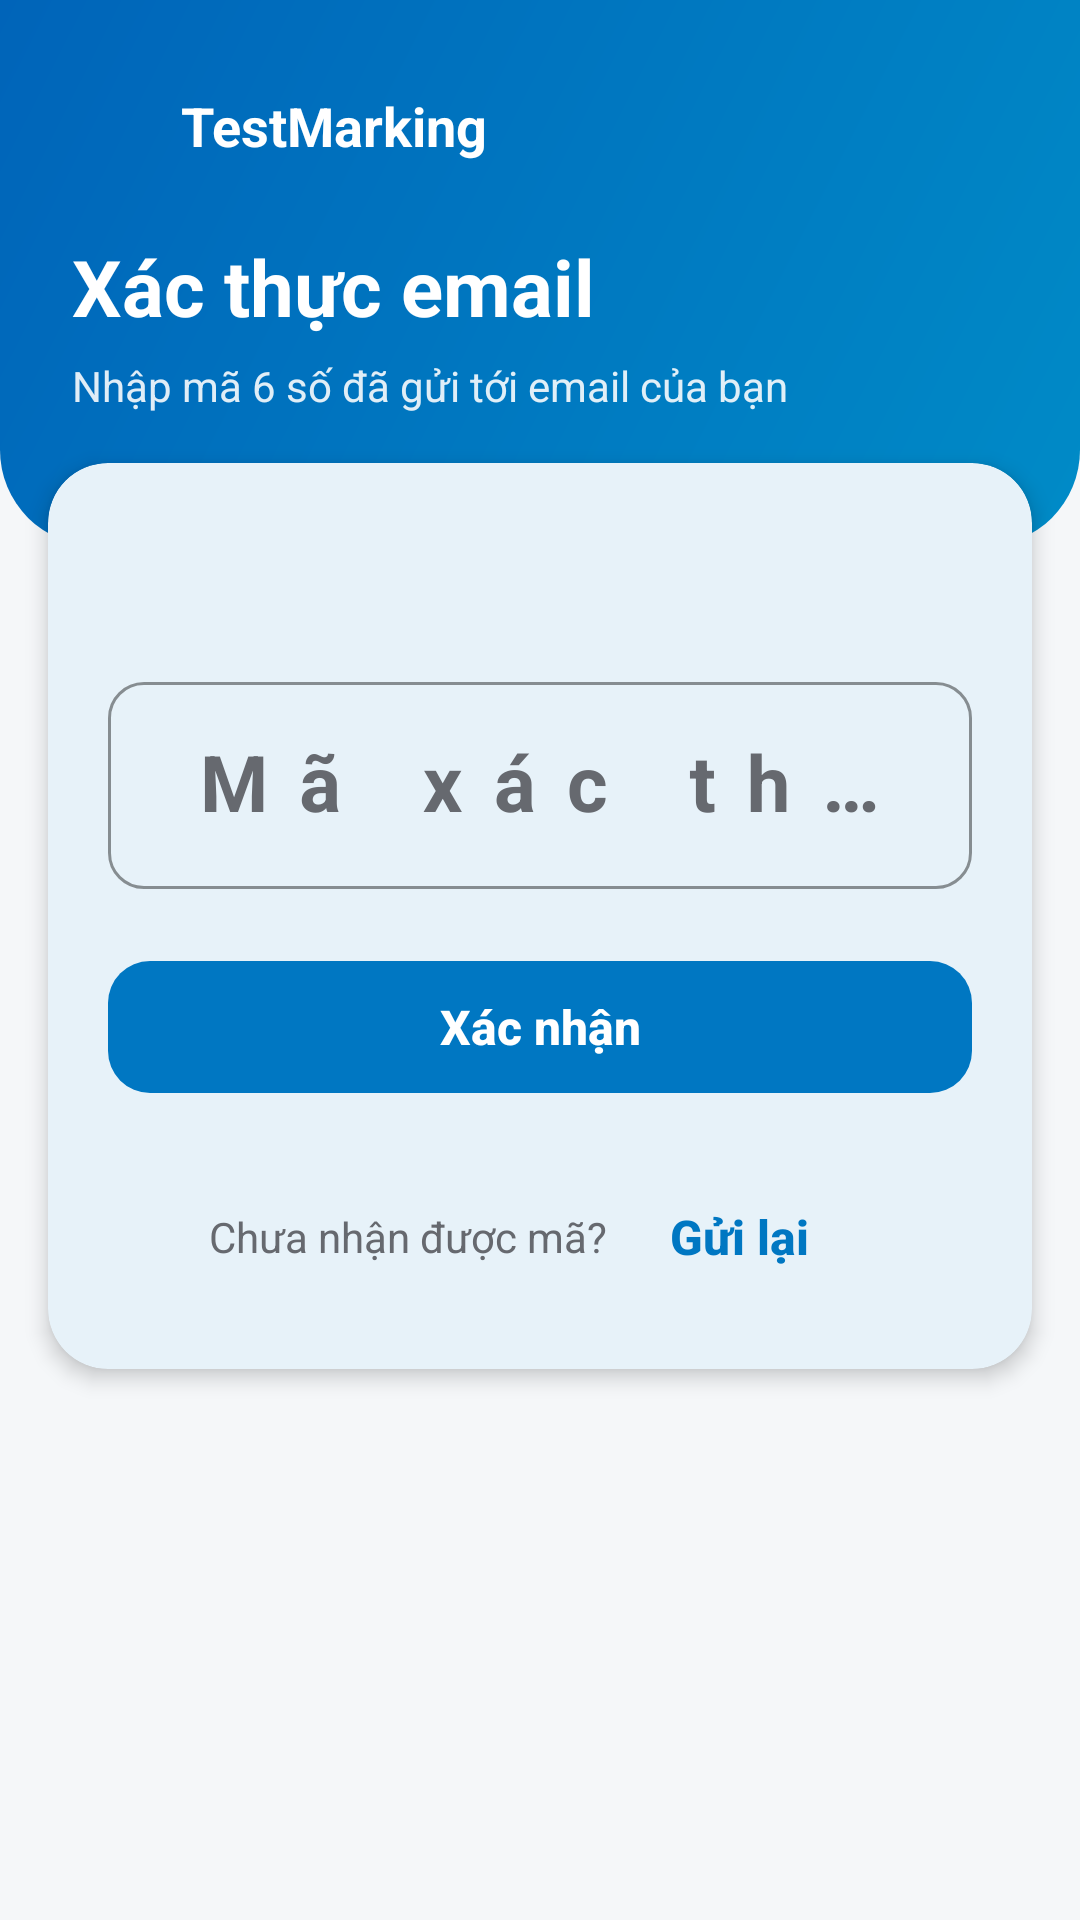

This screen was rendered from an Android layout file. Write that file and the resources it references.
<!-- AndroidManifest.xml: application theme Theme.TestMarking -->
<!-- res/layout/fragment_verify_email.xml -->
<?xml version="1.0" encoding="utf-8"?>
<ScrollView xmlns:android="http://schemas.android.com/apk/res/android"
    xmlns:app="http://schemas.android.com/apk/res-auto"
    android:layout_width="match_parent"
    android:layout_height="match_parent"
    android:background="@color/background"
    android:clipToPadding="false"
    android:fillViewport="true">

    <LinearLayout
        android:layout_width="match_parent"
        android:layout_height="wrap_content"
        android:orientation="vertical">

        <LinearLayout
            android:id="@+id/hero"
            android:layout_width="match_parent"
            android:layout_height="wrap_content"
            android:background="@drawable/bg_hero"
            android:orientation="vertical"
            android:paddingStart="24dp"
            android:paddingTop="20dp"
            android:paddingEnd="24dp"
            android:paddingBottom="44dp">

            <LinearLayout
                android:layout_width="match_parent"
                android:layout_height="wrap_content"
                android:gravity="center_vertical"
                android:orientation="horizontal">

                <ImageButton
                    android:id="@+id/btnBack"
                    android:layout_width="44dp"
                    android:layout_height="44dp"
                    android:layout_marginStart="-12dp"
                    android:background="?attr/selectableItemBackgroundBorderless"
                    android:contentDescription="@string/common_back"
                    android:src="@drawable/ic_back"
                    app:tint="#FFFFFF" />

                <TextView
                    android:layout_width="wrap_content"
                    android:layout_height="wrap_content"
                    android:layout_marginStart="4dp"
                    android:text="@string/app_name"
                    android:textColor="#FFFFFF"
                    android:textSize="18sp"
                    android:textStyle="bold" />
            </LinearLayout>

            <TextView
                android:layout_width="wrap_content"
                android:layout_height="wrap_content"
                android:layout_marginTop="14dp"
                android:text="@string/verify_title"
                android:textColor="#FFFFFF"
                android:textSize="26sp"
                android:textStyle="bold" />

            <TextView
                android:layout_width="wrap_content"
                android:layout_height="wrap_content"
                android:layout_marginTop="6dp"
                android:alpha="0.88"
                android:text="@string/verify_subtitle"
                android:textColor="#FFFFFF"
                android:textSize="14sp" />
        </LinearLayout>

        <com.google.android.material.card.MaterialCardView
            android:layout_width="match_parent"
            android:layout_height="wrap_content"
            android:layout_marginStart="16dp"
            android:layout_marginTop="-28dp"
            android:layout_marginEnd="16dp"
            android:layout_marginBottom="24dp"
            app:cardBackgroundColor="@color/surface"
            app:cardCornerRadius="20dp"
            app:cardElevation="4dp"
            app:strokeWidth="0dp">

            <LinearLayout
                android:layout_width="match_parent"
                android:layout_height="wrap_content"
                android:orientation="vertical"
                android:padding="20dp">

                <TextView
                    android:id="@+id/tvEmail"
                    android:layout_width="wrap_content"
                    android:layout_height="wrap_content"
                    android:background="@drawable/bg_icon_soft"
                    android:drawablePadding="8dp"
                    android:gravity="center_vertical"
                    android:paddingStart="12dp"
                    android:paddingTop="6dp"
                    android:paddingEnd="12dp"
                    android:paddingBottom="6dp"
                    android:textColor="@color/on_primary_soft"
                    android:textSize="13sp"
                    android:textStyle="bold" />

                <com.google.android.material.textfield.TextInputLayout
                    android:id="@+id/tilCode"
                    android:layout_width="match_parent"
                    android:layout_height="wrap_content"
                    android:layout_marginTop="18dp"
                    android:hint="@string/verify_code_hint">

                    <com.google.android.material.textfield.TextInputEditText
                        android:id="@+id/etCode"
                        android:layout_width="match_parent"
                        android:layout_height="wrap_content"
                        android:gravity="center"
                        android:imeOptions="actionDone"
                        android:inputType="number"
                        android:letterSpacing="0.4"
                        android:maxLength="6"
                        android:maxLines="1"
                        android:textSize="26sp"
                        android:textStyle="bold" />
                </com.google.android.material.textfield.TextInputLayout>

                <TextView
                    android:id="@+id/tvError"
                    android:layout_width="match_parent"
                    android:layout_height="wrap_content"
                    android:layout_marginTop="12dp"
                    android:textColor="@color/danger"
                    android:textSize="13sp"
                    android:visibility="gone" />

                <com.google.android.material.button.MaterialButton
                    android:id="@+id/btnVerify"
                    android:layout_width="match_parent"
                    android:layout_height="wrap_content"
                    android:layout_marginTop="20dp"
                    android:text="@string/verify_button" />

                <com.google.android.material.progressindicator.LinearProgressIndicator
                    android:id="@+id/progress"
                    android:layout_width="match_parent"
                    android:layout_height="wrap_content"
                    android:layout_marginTop="8dp"
                    android:indeterminate="true"
                    android:visibility="invisible" />

                <LinearLayout
                    android:layout_width="match_parent"
                    android:layout_height="wrap_content"
                    android:layout_marginTop="8dp"
                    android:gravity="center"
                    android:orientation="horizontal">

                    <TextView
                        android:layout_width="wrap_content"
                        android:layout_height="wrap_content"
                        android:text="@string/verify_no_code"
                        android:textColor="@color/text_secondary"
                        android:textSize="14sp" />

                    <com.google.android.material.button.MaterialButton
                        android:id="@+id/btnResend"
                        style="@style/TM.Button.Text"
                        android:layout_width="wrap_content"
                        android:layout_height="wrap_content"
                        android:text="@string/verify_resend" />
                </LinearLayout>
            </LinearLayout>
        </com.google.android.material.card.MaterialCardView>
    </LinearLayout>
</ScrollView>
<!-- resources referenced by this layout -->
<resources>
  <color name="background">#F5F7F9</color>
  <color name="danger">#C53637</color>
  <color name="on_primary_soft">#00457D</color>
  <color name="surface">#FFFFFF</color>
  <color name="text_secondary">#66696F</color>
  <!-- drawable bg_hero (drawable) -->
  <?xml version="1.0" encoding="utf-8"?>
  <shape xmlns:android="http://schemas.android.com/apk/res/android" android:shape="rectangle">
      <gradient
          android:angle="315"
          android:endColor="@color/hero_end"
          android:startColor="@color/hero_start" />
      <corners
          android:bottomLeftRadius="32dp"
          android:bottomRightRadius="32dp" />
  </shape>
  <string name="app_name">TestMarking</string>
  <string name="common_back">Quay lại</string>
  <string name="verify_button">Xác nhận</string>
  <string name="verify_code_hint">Mã xác thực</string>
  <string name="verify_no_code">Chưa nhận được mã?</string>
  <string name="verify_resend">Gửi lại</string>
  <string name="verify_subtitle">Nhập mã 6 số đã gửi tới email của bạn</string>
  <string name="verify_title">Xác thực email</string>
  <style name="TM.Button.Text" parent="Widget.Material3.Button.TextButton">
          <item name="android:letterSpacing">0</item>
          <item name="android:textAllCaps">false</item>
          <item name="android:textStyle">bold</item>
          <item name="android:textColor">@color/primary</item>
      </style>
  <color name="hero_end">#008BC7</color>
  <color name="hero_start">#0064B9</color>
  <color name="primary">#0077C2</color>
  <color name="on_primary">#FFFFFF</color>
  <color name="primary_soft">#DEF6FF</color>
  <color name="text_primary">#121417</color>
  <color name="surface_soft">#F2F3F5</color>
  <color name="border">#DCDEE1</color>
  <style name="TM.Button.Primary" parent="Widget.Material3.Button">
          <item name="android:minHeight">52dp</item>
          <item name="android:textSize">16sp</item>
          <item name="android:textStyle">bold</item>
          <item name="android:letterSpacing">0</item>
          <item name="android:textAllCaps">false</item>
          <item name="cornerRadius">14dp</item>
          <item name="backgroundTint">@color/primary</item>
          <item name="android:textColor">@color/on_primary</item>
      </style>
  <style name="TM.TextInput" parent="Widget.Material3.TextInputLayout.OutlinedBox">
          <item name="boxCornerRadiusTopStart">12dp</item>
          <item name="boxCornerRadiusTopEnd">12dp</item>
          <item name="boxCornerRadiusBottomStart">12dp</item>
          <item name="boxCornerRadiusBottomEnd">12dp</item>
          <item name="boxStrokeColor">@color/primary</item>
          <item name="boxStrokeErrorColor">@color/danger</item>
          <item name="boxStrokeWidth">1dp</item>
          <item name="boxStrokeWidthFocused">2dp</item>
          <item name="android:textColorHint">@color/text_secondary</item>
          <item name="hintTextColor">@color/primary</item>
          <item name="errorTextColor">@color/danger</item>
          <item name="startIconTint">@color/text_secondary</item>
          <item name="endIconTint">@color/text_secondary</item>
      </style>
</resources>
